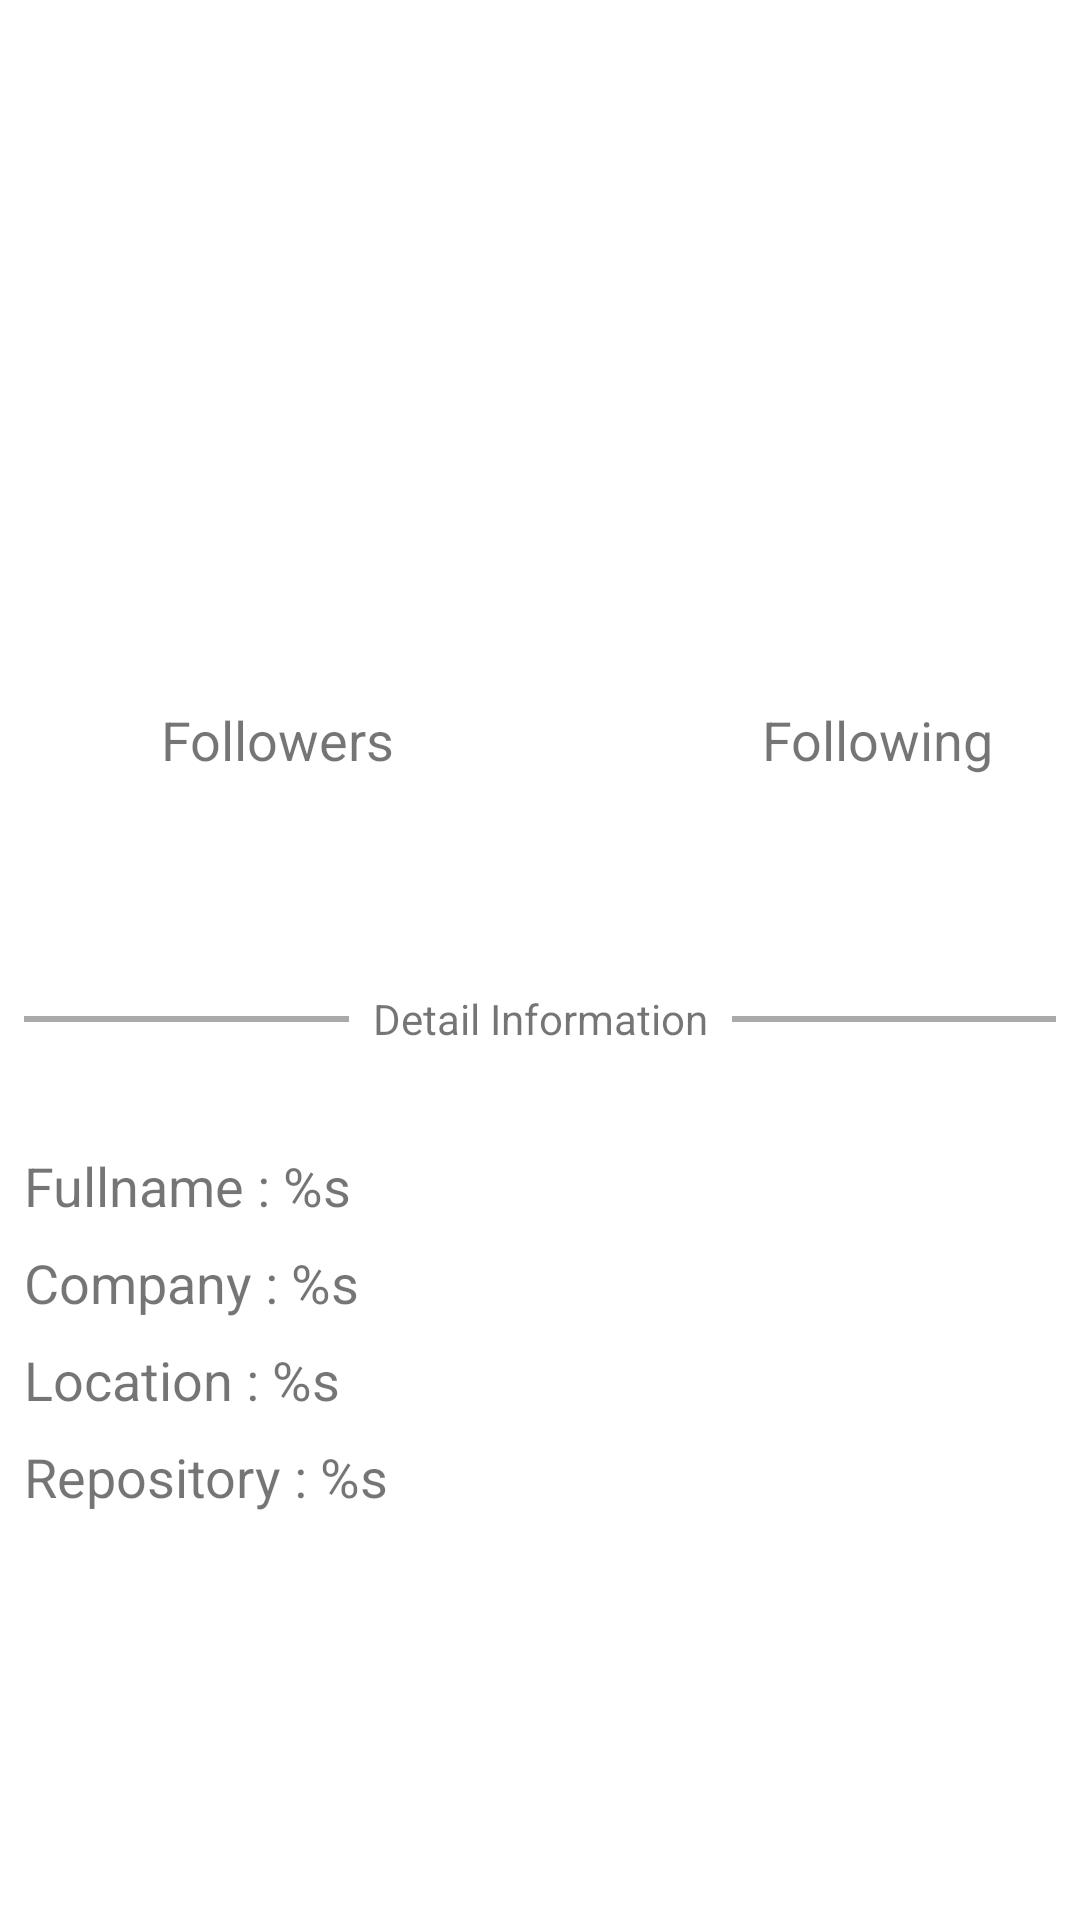

Here is an Android app screen rendered from its layout file. Give the layout XML and the strings, colors and styles it references.
<!-- AndroidManifest.xml: application theme Theme.GithubUser -->
<!-- res/layout/fragment_detail.xml -->
<?xml version="1.0" encoding="utf-8"?>
<ScrollView xmlns:android="http://schemas.android.com/apk/res/android"
    xmlns:app="http://schemas.android.com/apk/res-auto"
    xmlns:tools="http://schemas.android.com/tools"
    android:layout_width="match_parent"
    android:layout_height="match_parent"
    tools:context=".ui.detail.DetailFragment">

    <androidx.constraintlayout.widget.ConstraintLayout
        android:layout_width="match_parent"
        android:layout_height="wrap_content">

        <ProgressBar
            android:id="@+id/loading"
            android:layout_width="wrap_content"
            android:layout_height="wrap_content"
            app:layout_constraintBottom_toBottomOf="parent"
            app:layout_constraintEnd_toEndOf="parent"
            app:layout_constraintStart_toStartOf="parent"
            app:layout_constraintTop_toTopOf="parent" />

        <ImageView
            android:id="@+id/imgAvatar"
            android:layout_width="130dp"
            android:layout_height="130dp"
            android:contentDescription="@string/avatars"
            app:layout_constraintEnd_toEndOf="parent"
            app:layout_constraintStart_toStartOf="parent"
            app:layout_constraintTop_toTopOf="@+id/guideline2"
            tools:src="@tools:sample/avatars" />

        <androidx.constraintlayout.widget.Guideline
            android:id="@+id/guideline2"
            android:layout_width="wrap_content"
            android:layout_height="wrap_content"
            android:orientation="horizontal"
            app:layout_constraintGuide_begin="42dp" />

        <TextView
            android:id="@+id/txtUsername"
            style="@style/FontSize"
            android:layout_width="wrap_content"
            android:layout_height="wrap_content"
            android:layout_marginTop="@dimen/margin12"
            android:textStyle="bold"
            app:layout_constraintEnd_toEndOf="@id/imgAvatar"
            app:layout_constraintStart_toStartOf="@id/imgAvatar"
            app:layout_constraintTop_toBottomOf="@+id/imgAvatar"
            tools:text="Mojombo" />

        <TextView
            android:id="@+id/txtFollowers"
            android:layout_width="wrap_content"
            android:layout_height="wrap_content"
            android:layout_marginTop="30dp"
            android:layout_marginEnd="20dp"
            android:text="@string/followers"
            android:textSize="18sp"
            app:layout_constraintEnd_toStartOf="@+id/guideline4"
            app:layout_constraintStart_toStartOf="parent"
            app:layout_constraintTop_toBottomOf="@+id/txtUsername" />

        <TextView
            android:id="@+id/txtCountFollowers"
            android:layout_width="0dp"
            android:layout_height="wrap_content"
            android:textAlignment="center"
            android:textSize="18sp"
            app:layout_constraintEnd_toEndOf="@id/txtFollowers"
            app:layout_constraintStart_toStartOf="@id/txtFollowers"
            app:layout_constraintTop_toBottomOf="@id/txtFollowers"
            tools:text="1000" />

        <TextView
            android:id="@+id/txtFollowing"
            android:layout_width="wrap_content"
            android:layout_height="wrap_content"
            android:layout_marginStart="20dp"
            android:text="@string/following"
            android:textSize="18sp"
            app:layout_constraintEnd_toEndOf="parent"
            app:layout_constraintStart_toStartOf="@+id/guideline4"
            app:layout_constraintTop_toTopOf="@+id/txtFollowers" />

        <TextView
            android:id="@+id/txtCountFollowing"
            android:layout_width="0dp"
            android:layout_height="wrap_content"
            android:textAlignment="center"
            android:textSize="18sp"
            app:layout_constraintEnd_toEndOf="@id/txtFollowing"
            app:layout_constraintStart_toStartOf="@id/txtFollowing"
            app:layout_constraintTop_toBottomOf="@id/txtFollowing"
            tools:text="1000" />

        <androidx.constraintlayout.widget.Guideline
            android:id="@+id/guideline4"
            android:layout_width="wrap_content"
            android:layout_height="wrap_content"
            android:orientation="vertical"
            app:layout_constraintGuide_begin="205dp" />

        <androidx.constraintlayout.widget.Guideline
            android:id="@+id/guideline5"
            android:layout_width="wrap_content"
            android:layout_height="wrap_content"
            android:orientation="horizontal"
            app:layout_constraintGuide_begin="330dp" />

        <View
            android:id="@+id/lineLeft"
            android:layout_width="0dp"
            android:layout_height="2dp"
            android:layout_marginStart="8dp"
            android:layout_marginEnd="8dp"
            android:background="@android:color/darker_gray"
            app:layout_constraintBottom_toBottomOf="@id/detailInformation"
            app:layout_constraintEnd_toStartOf="@id/detailInformation"
            app:layout_constraintStart_toStartOf="parent"
            app:layout_constraintTop_toTopOf="@id/detailInformation" />

        <View
            android:id="@+id/lineRight"
            android:layout_width="0dp"
            android:layout_height="2dp"
            android:layout_marginStart="8dp"
            android:layout_marginEnd="8dp"
            android:background="@android:color/darker_gray"
            app:layout_constraintBottom_toBottomOf="@id/detailInformation"
            app:layout_constraintEnd_toEndOf="parent"
            app:layout_constraintStart_toEndOf="@id/detailInformation"
            app:layout_constraintTop_toTopOf="@id/detailInformation" />

        <TextView
            android:id="@+id/detailInformation"
            android:layout_width="wrap_content"
            android:layout_height="wrap_content"
            android:text="@string/detail_information"
            app:layout_constraintEnd_toStartOf="@+id/lineRight"
            app:layout_constraintStart_toEndOf="@+id/lineLeft"
            app:layout_constraintTop_toTopOf="@+id/guideline5" />


        <androidx.constraintlayout.widget.Guideline
            android:id="@+id/guideline6"
            android:layout_width="wrap_content"
            android:layout_height="wrap_content"
            android:orientation="horizontal"
            app:layout_constraintGuide_begin="383dp" />

        <TextView
            android:id="@+id/txtFullname"
            android:layout_width="0dp"
            android:layout_height="wrap_content"
            android:text="@string/fullname"
            android:textSize="18sp"
            app:layout_constraintEnd_toEndOf="@+id/lineRight"
            app:layout_constraintStart_toStartOf="@+id/lineLeft"
            app:layout_constraintTop_toTopOf="@+id/guideline6" />

        <TextView
            android:id="@+id/txtCompany"
            android:layout_width="0dp"
            android:layout_height="wrap_content"
            android:layout_marginTop="8dp"
            android:text="@string/company"
            android:textSize="18sp"
            app:layout_constraintEnd_toEndOf="@+id/lineRight"
            app:layout_constraintStart_toStartOf="@+id/lineLeft"
            app:layout_constraintTop_toBottomOf="@+id/txtFullname" />

        <TextView
            android:id="@+id/txtLocation"
            android:layout_width="0dp"
            android:layout_height="wrap_content"
            android:layout_marginTop="8dp"
            android:text="@string/location"
            android:textSize="18sp"
            app:layout_constraintEnd_toEndOf="@+id/lineRight"
            app:layout_constraintStart_toStartOf="@+id/lineLeft"
            app:layout_constraintTop_toBottomOf="@+id/txtCompany" />

        <TextView
            android:id="@+id/txtRepository"
            android:layout_width="0dp"
            android:layout_height="wrap_content"
            android:layout_marginTop="8dp"
            android:text="@string/repository"
            android:textSize="18sp"
            app:layout_constraintEnd_toEndOf="@+id/lineRight"
            app:layout_constraintStart_toStartOf="@+id/lineLeft"
            app:layout_constraintTop_toBottomOf="@+id/txtLocation" />


        <com.google.android.material.tabs.TabLayout
            android:id="@+id/tabs"
            android:layout_width="match_parent"
            android:layout_height="wrap_content"
            android:layout_marginTop="8dp"
            android:background="@android:color/white"
            app:layout_constraintEnd_toEndOf="parent"
            app:layout_constraintStart_toStartOf="parent"
            app:layout_constraintTop_toBottomOf="@id/txtRepository"
            app:tabTextColor="@android:color/black" />

        <androidx.viewpager2.widget.ViewPager2
            android:id="@+id/view_pager"
            android:layout_width="match_parent"
            android:layout_height="match_parent"
            app:layout_constraintEnd_toEndOf="parent"
            app:layout_constraintStart_toStartOf="parent"
            app:layout_constraintTop_toBottomOf="@id/tabs" />
    </androidx.constraintlayout.widget.ConstraintLayout>

</ScrollView>
<!-- resources referenced by this layout -->
<resources>
  <string name="avatars">avatars</string>
  <string name="company">Company : %s</string>
  <string name="detail_information">Detail Information</string>
  <string name="followers">Followers</string>
  <string name="following">Following</string>
  <string name="fullname">Fullname : %s</string>
  <string name="location">Location : %s</string>
  <string name="repository">Repository : %s</string>
  <style name="FontSize" parent="TextAppearance.MaterialComponents.Headline5">
          <item name="android:textColor">@android:color/black</item>
      </style>
  <style name="Theme.GithubUser" parent="Theme.MaterialComponents.DayNight.DarkActionBar">
          
          <item name="colorPrimary">@color/primaryColor</item>
          <item name="colorPrimaryVariant">@color/primaryDarkColor</item>
          <item name="colorOnPrimary">@color/white</item>
          
          <item name="colorSecondary">@color/secondaryColor</item>
          <item name="colorSecondaryVariant">@color/secondaryDarkColor</item>
          <item name="colorOnSecondary">@color/black</item>
          
          <item name="android:statusBarColor" tools:targetApi="l">?attr/colorPrimaryVariant</item>
          
      </style>
  <color name="primaryColor">#757575</color>
  <color name="primaryDarkColor">#494949</color>
  <color name="white">#FFFFFFFF</color>
  <color name="secondaryColor">#757575</color>
  <color name="secondaryDarkColor">#494949</color>
  <color name="black">#FF000000</color>
</resources>
